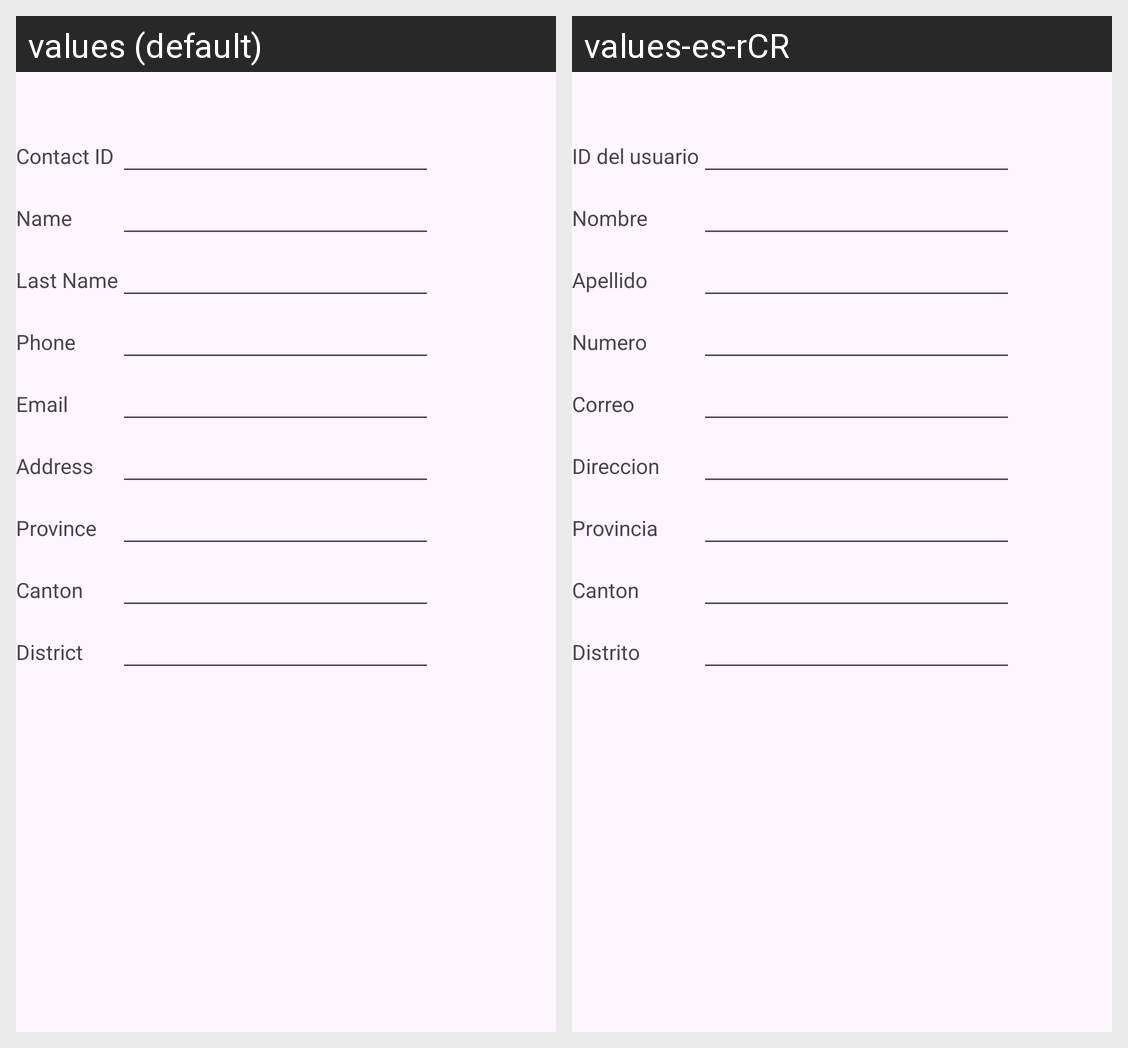

The Android screen above is rendered under two locales of the same app. Produce the string resources it draws, with the default and per-locale values.
Android screen res/layout/activity_cen_add_person.xml rendered under 2 locales, left to right: values (default), values-es-rCR. Device: Nexus 5 (rendered at 1080×1920; each locale shown at half size, 540×960, under a caption strip naming it); theme Theme.ExamenI.
Strings drawn on this screen, with the default value and each locale's value (text and hints the layout hard-codes, and strings that could not be matched under every locale, appear in the picture but are not listed):

cen_Userid
  values: Contact ID
  values-es-rCR: ID del usuario

cen_name
  values: Name
  values-es-rCR: Nombre

Cen_LastName
  values: Last Name
  values-es-rCR: Apellido

Cen_Phone
  values: Phone
  values-es-rCR: Numero

Cen_Email
  values: Email
  values-es-rCR: Correo

Cen_Address
  values: Address
  values-es-rCR: Direccion

Cen_Province
  values: Province
  values-es-rCR: Provincia

Cen_Canton
  values: Canton
  values-es-rCR: Canton

Cen_District
  values: District
  values-es-rCR: Distrito
